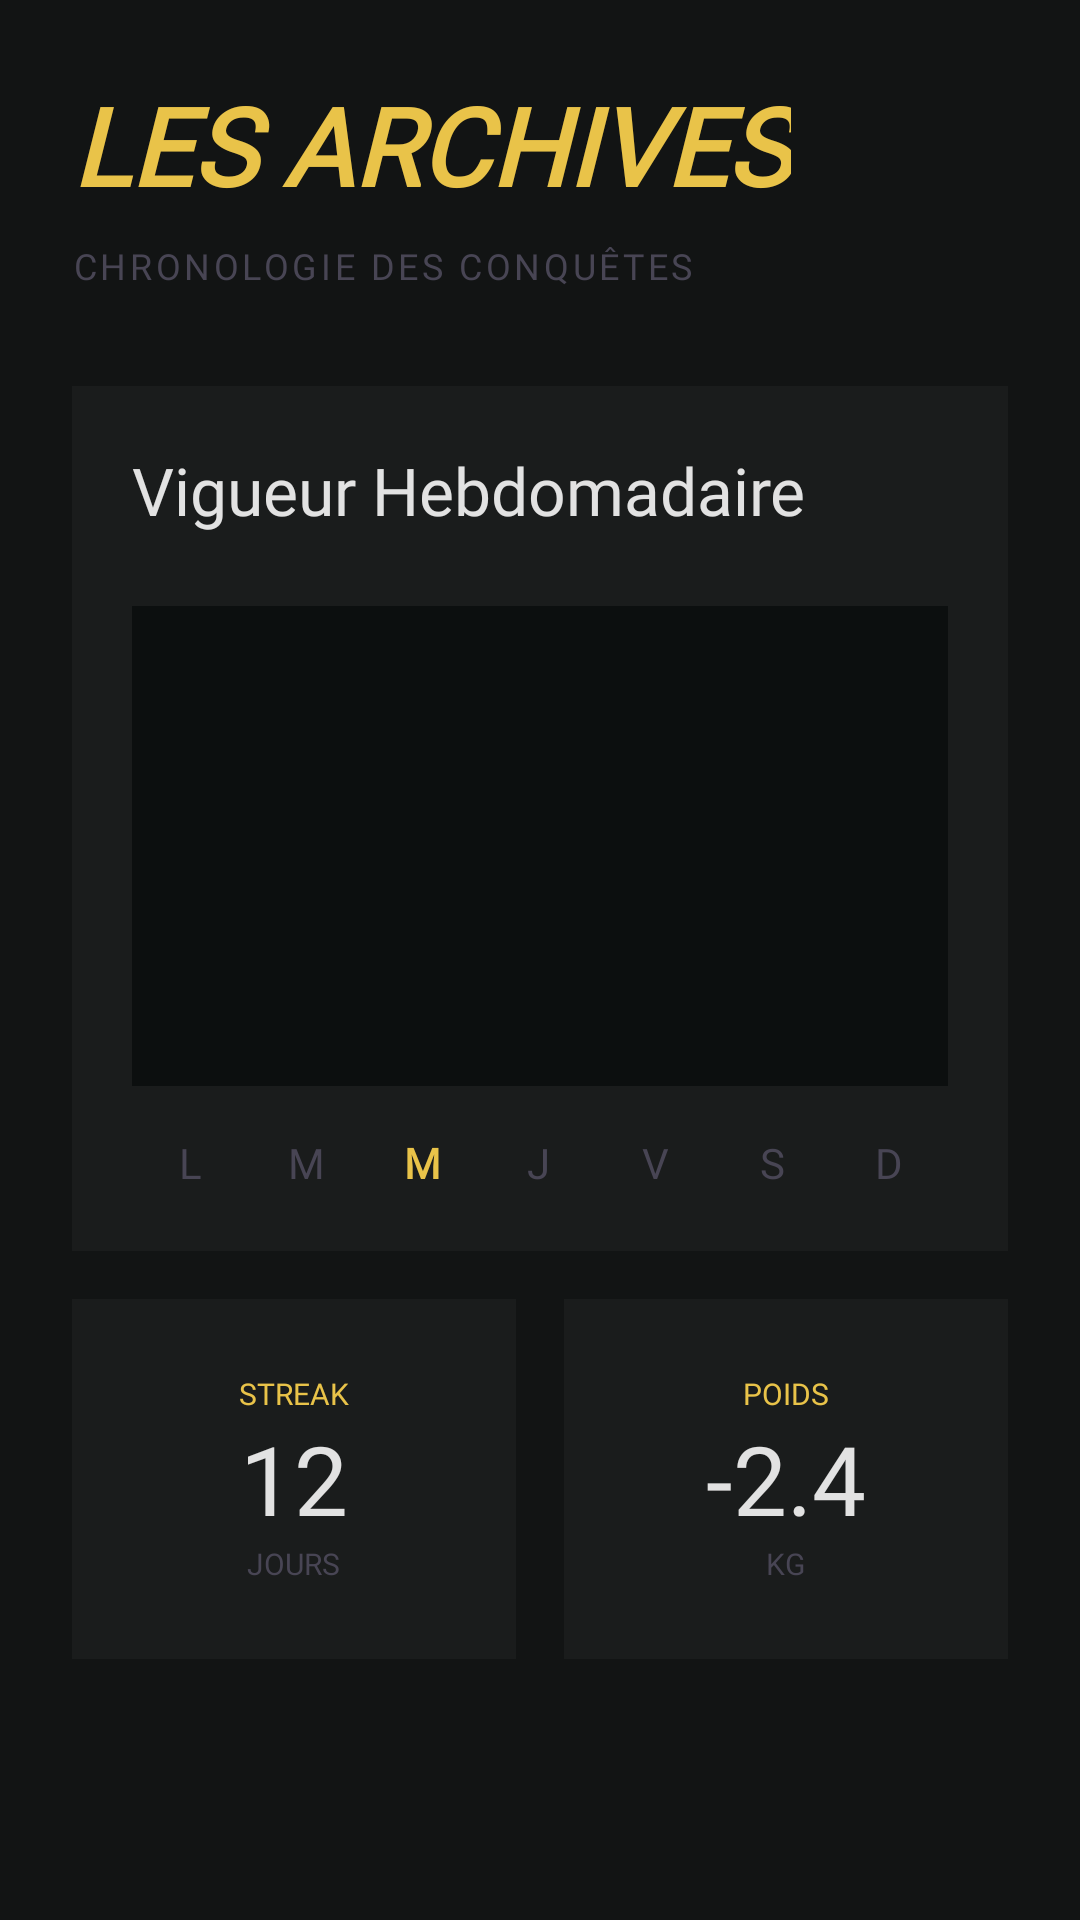

This screen was rendered from an Android layout file. Write that file and the resources it references.
<!-- AndroidManifest.xml: application theme Theme.OlympusFront -->
<!-- res/layout/fragment_stats.xml -->
<?xml version="1.0" encoding="utf-8"?>
<androidx.core.widget.NestedScrollView xmlns:android="http://schemas.android.com/apk/res/android"
    xmlns:app="http://schemas.android.com/apk/res-auto"
    android:layout_width="match_parent"
    android:layout_height="match_parent"
    android:background="@color/surface">

    <androidx.constraintlayout.widget.ConstraintLayout
        android:layout_width="match_parent"
        android:layout_height="wrap_content"
        android:padding="24dp">

        <TextView
            android:id="@+id/stats_headline"
            android:layout_width="wrap_content"
            android:layout_height="wrap_content"
            android:fontFamily="@font/newsreader"
            android:text="LES ARCHIVES"
            android:textColor="@color/secondary"
            android:textSize="36sp"
            android:textStyle="bold|italic"
            app:layout_constraintStart_toStartOf="parent"
            app:layout_constraintTop_toTopOf="parent" />

        <TextView
            android:id="@+id/stats_subtitle"
            android:layout_width="wrap_content"
            android:layout_height="wrap_content"
            android:layout_marginTop="8dp"
            android:fontFamily="@font/manrope"
            android:letterSpacing="0.1"
            android:text="CHRONOLOGIE DES CONQUÊTES"
            android:textColor="@color/outline_variant"
            android:textSize="12sp"
            app:layout_constraintStart_toStartOf="parent"
            app:layout_constraintTop_toBottomOf="@id/stats_headline" />

        
        <com.google.android.material.card.MaterialCardView
            android:id="@+id/weekly_card"
            android:layout_width="match_parent"
            android:layout_height="wrap_content"
            android:layout_marginTop="32dp"
            app:cardBackgroundColor="@color/surface_container_low"
            app:cardCornerRadius="0dp"
            app:strokeWidth="0dp"
            app:layout_constraintTop_toBottomOf="@id/stats_subtitle">

            <LinearLayout
                android:layout_width="match_parent"
                android:layout_height="wrap_content"
                android:orientation="vertical"
                android:padding="20dp">

                <TextView
                    android:layout_width="wrap_content"
                    android:layout_height="wrap_content"
                    android:fontFamily="@font/newsreader"
                    android:text="Vigueur Hebdomadaire"
                    android:textColor="@color/marble_white"
                    android:textSize="22sp" />

                <View
                    android:layout_width="match_parent"
                    android:layout_height="160dp"
                    android:layout_marginTop="24dp"
                    android:background="@color/surface_container_lowest" />

                <LinearLayout
                    android:layout_width="match_parent"
                    android:layout_height="wrap_content"
                    android:layout_marginTop="16dp"
                    android:orientation="horizontal">
                    <TextView
                        android:layout_width="0dp"
                        android:layout_height="wrap_content"
                        android:layout_weight="1"
                        android:fontFamily="@font/manrope"
                        android:text="L"
                        android:gravity="center"
                        android:textColor="@color/outline_variant" />
                    <TextView
                        android:layout_width="0dp"
                        android:layout_height="wrap_content"
                        android:layout_weight="1"
                        android:fontFamily="@font/manrope"
                        android:text="M"
                        android:gravity="center"
                        android:textColor="@color/outline_variant" />
                    <TextView
                        android:layout_width="0dp"
                        android:layout_height="wrap_content"
                        android:layout_weight="1"
                        android:fontFamily="@font/manrope"
                        android:text="M"
                        android:gravity="center"
                        android:textColor="@color/secondary"
                        android:textStyle="bold" />
                    <TextView
                        android:layout_width="0dp"
                        android:layout_height="wrap_content"
                        android:layout_weight="1"
                        android:fontFamily="@font/manrope"
                        android:text="J"
                        android:gravity="center"
                        android:textColor="@color/outline_variant" />
                    <TextView
                        android:layout_width="0dp"
                        android:layout_height="wrap_content"
                        android:layout_weight="1"
                        android:fontFamily="@font/manrope"
                        android:text="V"
                        android:gravity="center"
                        android:textColor="@color/outline_variant" />
                    <TextView
                        android:layout_width="0dp"
                        android:layout_height="wrap_content"
                        android:layout_weight="1"
                        android:fontFamily="@font/manrope"
                        android:text="S"
                        android:gravity="center"
                        android:textColor="@color/outline_variant" />
                    <TextView
                        android:layout_width="0dp"
                        android:layout_height="wrap_content"
                        android:layout_weight="1"
                        android:fontFamily="@font/manrope"
                        android:text="D"
                        android:gravity="center"
                        android:textColor="@color/outline_variant" />
                </LinearLayout>
            </LinearLayout>
        </com.google.android.material.card.MaterialCardView>

        
        <LinearLayout
            android:layout_width="match_parent"
            android:layout_height="wrap_content"
            android:layout_marginTop="16dp"
            android:orientation="horizontal"
            app:layout_constraintTop_toBottomOf="@id/weekly_card">

            <com.google.android.material.card.MaterialCardView
                android:layout_width="0dp"
                android:layout_height="120dp"
                android:layout_weight="1"
                android:layout_marginEnd="8dp"
                app:cardBackgroundColor="@color/surface_container_low"
                app:cardCornerRadius="0dp"
                app:strokeWidth="0dp">
                <LinearLayout
                    android:layout_width="match_parent"
                    android:layout_height="match_parent"
                    android:gravity="center"
                    android:orientation="vertical">
                    <TextView
                        android:layout_width="wrap_content"
                        android:layout_height="wrap_content"
                        android:fontFamily="@font/manrope"
                        android:text="STREAK"
                        android:textColor="@color/secondary"
                        android:textSize="10sp" />
                    <TextView
                        android:layout_width="wrap_content"
                        android:layout_height="wrap_content"
                        android:fontFamily="@font/newsreader"
                        android:text="12"
                        android:textColor="@color/marble_white"
                        android:textSize="32sp" />
                    <TextView
                        android:layout_width="wrap_content"
                        android:layout_height="wrap_content"
                        android:fontFamily="@font/manrope"
                        android:text="JOURS"
                        android:textColor="@color/outline_variant"
                        android:textSize="10sp" />
                </LinearLayout>
            </com.google.android.material.card.MaterialCardView>

            <com.google.android.material.card.MaterialCardView
                android:layout_width="0dp"
                android:layout_height="120dp"
                android:layout_weight="1"
                android:layout_marginStart="8dp"
                app:cardBackgroundColor="@color/surface_container_low"
                app:cardCornerRadius="0dp"
                app:strokeWidth="0dp">
                <LinearLayout
                    android:layout_width="match_parent"
                    android:layout_height="match_parent"
                    android:gravity="center"
                    android:orientation="vertical">
                    <TextView
                        android:layout_width="wrap_content"
                        android:layout_height="wrap_content"
                        android:fontFamily="@font/manrope"
                        android:text="POIDS"
                        android:textColor="@color/secondary"
                        android:textSize="10sp" />
                    <TextView
                        android:layout_width="wrap_content"
                        android:layout_height="wrap_content"
                        android:fontFamily="@font/newsreader"
                        android:text="-2.4"
                        android:textColor="@color/marble_white"
                        android:textSize="32sp" />
                    <TextView
                        android:layout_width="wrap_content"
                        android:layout_height="wrap_content"
                        android:fontFamily="@font/manrope"
                        android:text="KG"
                        android:textColor="@color/outline_variant"
                        android:textSize="10sp" />
                </LinearLayout>
            </com.google.android.material.card.MaterialCardView>
        </LinearLayout>

    </androidx.constraintlayout.widget.ConstraintLayout>
</androidx.core.widget.NestedScrollView>
<!-- resources referenced by this layout -->
<resources>
  <color name="marble_white">#E2E2E2</color>
  <color name="outline_variant">#484554</color>
  <color name="secondary">#E9C349</color>
  <color name="surface">#121414</color>
  <color name="surface_container_low">#1A1C1C</color>
  <color name="surface_container_lowest">#0C0F0F</color>
  <style name="Theme.OlympusFront" parent="Base.Theme.OlympusFront" />
  <style name="Base.Theme.OlympusFront" parent="Theme.Material3.DayNight.NoActionBar">
          
          <item name="colorPrimary">@color/primary_container</item>
          <item name="colorSecondary">@color/secondary</item>
          <item name="android:windowBackground">@color/surface</item>
  
          
          <item name="fontFamily">@font/manrope</item>
      </style>
  <color name="primary_container">#5D3FD3</color>
</resources>
